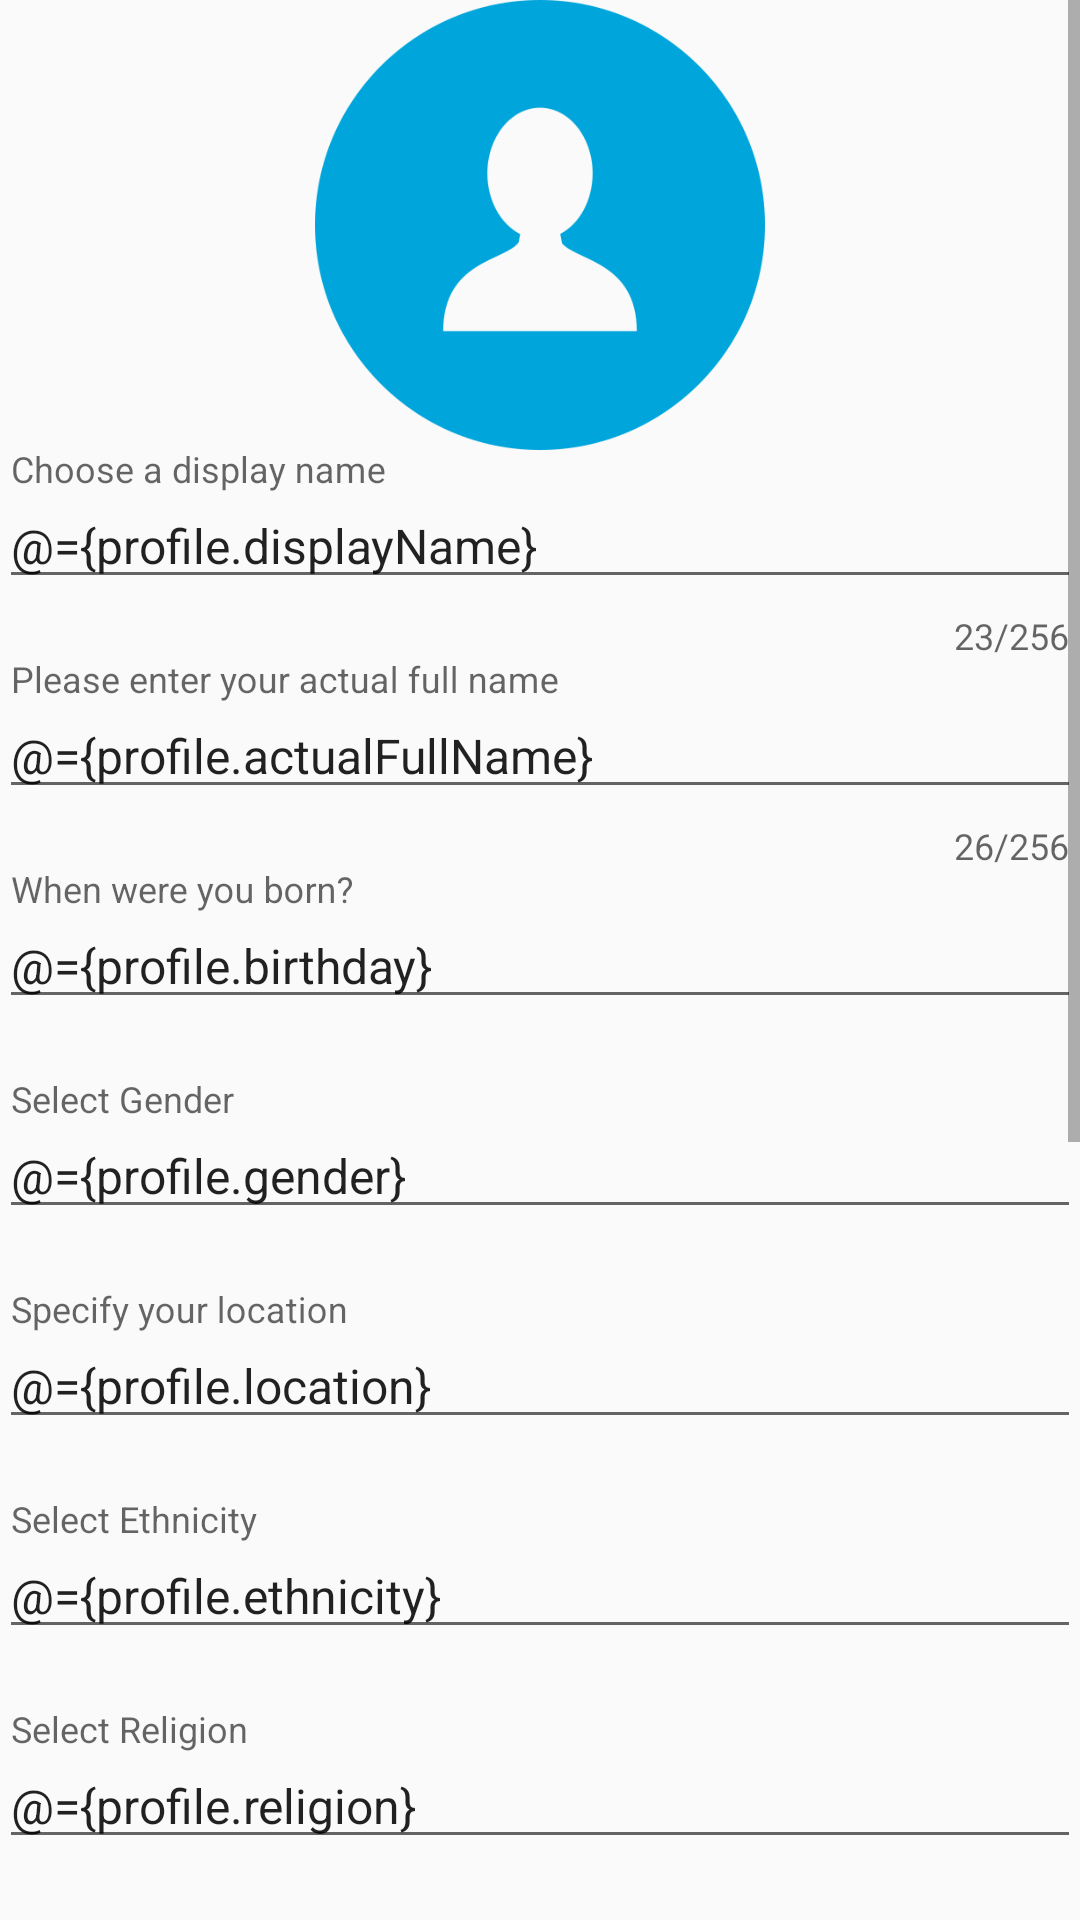

Write the Android layout XML for this screen, with the resource values it uses.
<!-- AndroidManifest.xml: application theme PeopleTheme -->
<!-- res/layout/fragment_edit_profile.xml -->
<?xml version="1.0" encoding="utf-8"?>
<layout xmlns:android="http://schemas.android.com/apk/res/android"
    xmlns:app="http://schemas.android.com/apk/res-auto">

    <data>
        <import type="android.view.View"/>

        <variable
            name="profile"
            type="com.intentfilter.people.models.ViewableProfile" />

        <variable
            name="isEditMode"
            type="Boolean" />
    </data>

    <ScrollView
        android:layout_width="match_parent"
        android:layout_height="match_parent">

        <LinearLayout
            android:layout_width="match_parent"
            android:layout_height="wrap_content"
            android:orientation="vertical"
            android:padding="@dimen/standard_margin">

            <ImageView
                android:id="@+id/profilePicture"
                android:layout_width="150dp"
                android:layout_height="150dp"
                android:layout_gravity="center"
                android:layout_marginTop="@dimen/standard_margin"
                android:contentDescription="@string/choose_your_profile_picture"
                android:src="@drawable/ic_profile_edit"
                app:roundImageUrl="@{profile.profilePicturePath}" />

            <com.google.android.material.textfield.TextInputLayout
                android:layout_width="match_parent"
                android:layout_height="wrap_content"
                android:layout_marginTop="@dimen/standard_margin"
                app:counterEnabled="true"
                app:counterMaxLength="256"
                app:errorEnabled="true">

                <com.google.android.material.textfield.TextInputEditText
                    android:layout_width="match_parent"
                    android:layout_height="wrap_content"
                    android:hint="@string/hint_display_name"
                    android:singleLine="true"
                    android:text="@={profile.displayName}" />

            </com.google.android.material.textfield.TextInputLayout>

            <com.google.android.material.textfield.TextInputLayout
                android:layout_width="match_parent"
                android:layout_height="wrap_content"
                app:counterEnabled="true"
                app:counterMaxLength="256"
                app:errorEnabled="true">

                <com.google.android.material.textfield.TextInputEditText
                    android:layout_width="match_parent"
                    android:layout_height="wrap_content"
                    android:hint="@string/hint_real_name"
                    android:singleLine="true"
                    android:text="@={profile.actualFullName}" />

            </com.google.android.material.textfield.TextInputLayout>

            <com.google.android.material.textfield.TextInputLayout
                android:id="@+id/viewBirthdayWrapper"
                android:layout_width="match_parent"
                android:layout_height="wrap_content"
                app:errorEnabled="true">

                <com.google.android.material.textfield.TextInputEditText
                    android:id="@+id/viewBirthday"
                    android:layout_width="match_parent"
                    android:layout_height="wrap_content"
                    android:focusable="false"
                    android:hint="@string/hint_birthday"
                    android:inputType="date"
                    android:text="@={profile.birthday}" />

            </com.google.android.material.textfield.TextInputLayout>

            <com.google.android.material.textfield.TextInputLayout
                android:id="@+id/viewGenderWrapper"
                android:layout_width="match_parent"
                android:layout_height="wrap_content"
                app:errorEnabled="true">

                <com.google.android.material.textfield.TextInputEditText
                    android:id="@+id/viewGender"
                    android:layout_width="match_parent"
                    android:layout_height="wrap_content"
                    android:focusable="false"
                    android:hint="@string/hint_gender"
                    android:inputType="none"
                    android:text="@={profile.gender}" />

            </com.google.android.material.textfield.TextInputLayout>

            <com.google.android.material.textfield.TextInputLayout
                android:layout_width="match_parent"
                android:layout_height="wrap_content"
                app:errorEnabled="true">

                <AutoCompleteTextView
                    android:id="@+id/viewLocation"
                    android:layout_width="match_parent"
                    android:layout_height="wrap_content"
                    android:completionThreshold="2"
                    android:hint="@string/hint_location"
                    android:imeOptions="actionDone"
                    android:inputType="textAutoComplete"
                    android:singleLine="true"
                    android:text="@={profile.location}" />

            </com.google.android.material.textfield.TextInputLayout>

            <com.google.android.material.textfield.TextInputLayout
                android:id="@+id/viewEthnicityWrapper"
                android:layout_width="match_parent"
                android:layout_height="wrap_content"
                app:errorEnabled="true">

                <com.google.android.material.textfield.TextInputEditText
                    android:id="@+id/viewEthnicity"
                    android:layout_width="match_parent"
                    android:layout_height="wrap_content"
                    android:focusable="false"
                    android:hint="@string/hint_ethnicity"
                    android:inputType="none"
                    android:text="@={profile.ethnicity}" />

            </com.google.android.material.textfield.TextInputLayout>

            <com.google.android.material.textfield.TextInputLayout
                android:id="@+id/viewReligionWrapper"
                android:layout_width="match_parent"
                android:layout_height="wrap_content"
                app:errorEnabled="true">

                <com.google.android.material.textfield.TextInputEditText
                    android:id="@+id/viewReligion"
                    android:layout_width="match_parent"
                    android:layout_height="wrap_content"
                    android:focusable="false"
                    android:hint="@string/hint_religion"
                    android:inputType="none"
                    android:text="@={profile.religion}" />

            </com.google.android.material.textfield.TextInputLayout>

            <com.google.android.material.textfield.TextInputLayout
                android:layout_width="match_parent"
                android:layout_height="wrap_content"
                app:errorEnabled="true">

                <com.google.android.material.textfield.TextInputEditText
                    android:layout_width="match_parent"
                    android:layout_height="wrap_content"
                    android:hint="@string/hint_height"
                    android:inputType="numberDecimal"
                    android:singleLine="true"
                    android:text="@={profile.height}"
                    android:visibility="@{isEditMode ? View.GONE : View.VISIBLE}" />

            </com.google.android.material.textfield.TextInputLayout>

            <com.google.android.material.textfield.TextInputLayout
                android:id="@+id/viewFigureTypeWrapper"
                android:layout_width="match_parent"
                android:layout_height="wrap_content"
                app:errorEnabled="true">

                <com.google.android.material.textfield.TextInputEditText
                    android:id="@+id/viewFigureType"
                    android:layout_width="match_parent"
                    android:layout_height="wrap_content"
                    android:focusable="false"
                    android:hint="@string/hint_figure"
                    android:inputType="none"
                    android:text="@={profile.figureType}" />

            </com.google.android.material.textfield.TextInputLayout>

            <com.google.android.material.textfield.TextInputLayout
                android:id="@+id/viewMaritalStatusWrapper"
                android:layout_width="match_parent"
                android:layout_height="wrap_content"
                app:errorEnabled="true">

                <com.google.android.material.textfield.TextInputEditText
                    android:id="@+id/viewMaritalStatus"
                    android:layout_width="match_parent"
                    android:layout_height="wrap_content"
                    android:focusable="false"
                    android:hint="@string/hint_marital_status"
                    android:inputType="none"
                    android:text="@={profile.maritalStatus}" />

            </com.google.android.material.textfield.TextInputLayout>

            <com.google.android.material.textfield.TextInputLayout
                android:layout_width="match_parent"
                android:layout_height="wrap_content"
                app:counterEnabled="true"
                app:counterMaxLength="256"
                app:errorEnabled="true">

                <com.google.android.material.textfield.TextInputEditText
                    android:layout_width="match_parent"
                    android:layout_height="wrap_content"
                    android:hint="@string/hint_occupation"
                    android:inputType="text"
                    android:singleLine="true"
                    android:text="@={profile.occupation}" />

            </com.google.android.material.textfield.TextInputLayout>

            <com.google.android.material.textfield.TextInputLayout
                android:layout_width="match_parent"
                android:layout_height="wrap_content"
                app:counterEnabled="true"
                app:counterMaxLength="5000"
                app:errorEnabled="true">

                <com.google.android.material.textfield.TextInputEditText
                    android:layout_width="match_parent"
                    android:layout_height="wrap_content"
                    android:hint="@string/hint_about_me"
                    android:inputType="textMultiLine"
                    android:lines="3"
                    android:text="@={profile.aboutMe}" />

            </com.google.android.material.textfield.TextInputLayout>

            <Button
                android:id="@+id/buttonSave"
                android:layout_width="match_parent"
                android:layout_height="wrap_content"
                android:layout_marginTop="@dimen/standard_margin"
                android:layout_marginBottom="@dimen/standard_margin"
                android:text="@{isEditMode ? @string/action_save : @string/action_create}" />

        </LinearLayout>

    </ScrollView>

</layout>
<!-- resources referenced by this layout -->
<resources>
  <!-- drawable ic_profile_edit: png bitmap (drawable, 8974 bytes) -->
  <string name="hint_about_me">Tell something about yourself</string>
  <string name="hint_birthday">When were you born?</string>
  <string name="hint_display_name">Choose a display name</string>
  <string name="hint_ethnicity">Select Ethnicity</string>
  <string name="hint_figure">Select your figure type</string>
  <string name="hint_gender">Select Gender</string>
  <string name="hint_location">Specify your location</string>
  <string name="hint_marital_status">Specify your marital status</string>
  <string name="hint_occupation">Specify your occupation</string>
  <string name="hint_real_name">Please enter your actual full name</string>
  <string name="hint_religion">Select Religion</string>
  <style name="PeopleTheme" parent="Theme.AppCompat.Light.NoActionBar">
          <item name="colorPrimary">@color/colorPrimary</item>
          <item name="colorPrimaryDark">@color/colorPrimaryDark</item>
          <item name="colorAccent">@color/colorAccent</item>
          <item name="android:textSize">@dimen/font_size_normal</item>
      </style>
  <color name="colorPrimary">@color/sparkBrandColor</color>
  <color name="colorPrimaryDark">@color/deepOceanBlue</color>
  <color name="colorAccent">@color/red</color>
  <dimen name="font_size_normal">16sp</dimen>
  <color name="sparkBrandColor">@color/oceanBlue</color>
  <color name="deepOceanBlue">#017ea7</color>
  <color name="red">#cf324d</color>
  <color name="oceanBlue">#00A5DB</color>
</resources>
